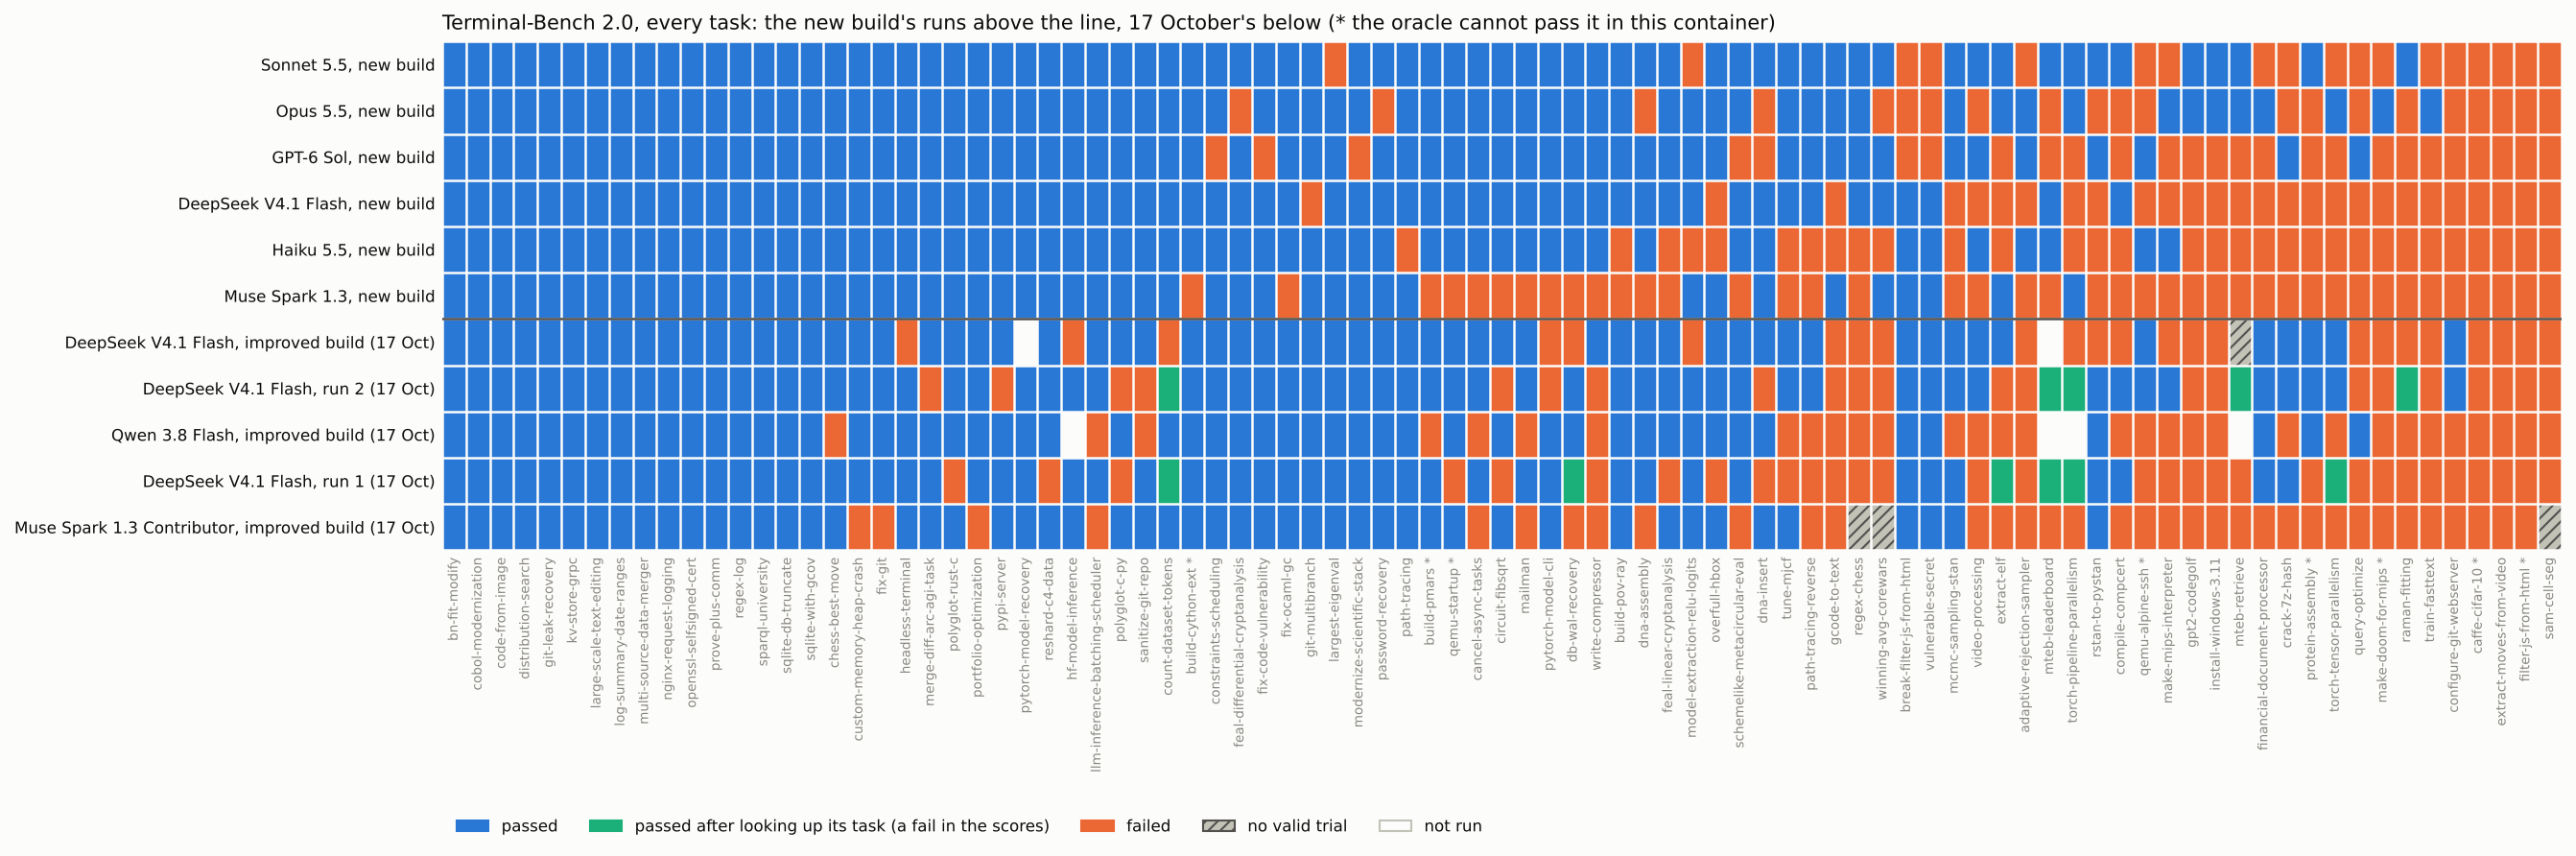

Source data for this figure (header and first rows):
task, v4.1-flash-run1, v4.1-flash-run2, v4.1-flash-improved, qwen-3.8-flash, muse-spark-1.3-contributor, sonnet-5.5, opus-5.5-new, gpt-6-sol, v4.1-flash-new, haiku-5.5, muse-spark-1.3
adaptive-rejection-sampler, fail, fail, fail, fail, fail, fail, pass, pass, fail, pass, fail
bn-fit-modify, pass, pass, pass, pass, pass, pass, pass, pass, pass, pass, pass
break-filter-js-from-html, pass, pass, pass, pass, pass, fail, fail, fail, pass, pass, pass
build-cython-ext, pass, pass, pass, pass, pass, pass, pass, pass, pass, pass, fail
build-pmars, pass, pass, pass, fail, pass, pass, pass, pass, pass, pass, fail
build-pov-ray, pass, pass, pass, pass, pass, pass, pass, pass, pass, fail, fail
caffe-cifar-10, fail, fail, fail, fail, fail, fail, fail, fail, fail, fail, fail
cancel-async-tasks, pass, pass, pass, fail, fail, pass, pass, pass, pass, pass, fail
chess-best-move, pass, pass, pass, fail, pass, pass, pass, pass, pass, pass, pass
circuit-fibsqrt, fail, fail, pass, pass, pass, pass, pass, pass, pass, pass, fail
cobol-modernization, pass, pass, pass, pass, pass, pass, pass, pass, pass, pass, pass
code-from-image, pass, pass, pass, pass, pass, pass, pass, pass, pass, pass, pass
compile-compcert, pass, pass, fail, fail, fail, pass, fail, fail, pass, fail, fail
configure-git-webserver, fail, pass, pass, fail, fail, fail, fail, fail, fail, fail, fail
constraints-scheduling, pass, pass, pass, pass, pass, pass, pass, fail, pass, pass, pass
count-dataset-tokens, pass-lookup, pass-lookup, fail, pass, pass, pass, pass, pass, pass, pass, pass
crack-7z-hash, pass, pass, pass, fail, fail, fail, fail, pass, fail, fail, fail
custom-memory-heap-crash, pass, pass, pass, pass, fail, pass, pass, pass, pass, pass, pass
db-wal-recovery, pass-lookup, pass, fail, pass, fail, pass, pass, pass, pass, pass, fail
distribution-search, pass, pass, pass, pass, pass, pass, pass, pass, pass, pass, pass
dna-assembly, pass, pass, pass, pass, fail, pass, fail, pass, pass, pass, fail
dna-insert, fail, fail, pass, pass, pass, pass, fail, fail, pass, pass, pass
extract-elf, pass-lookup, fail, pass, fail, fail, pass, pass, fail, fail, fail, pass
extract-moves-from-video, fail, fail, fail, fail, fail, fail, fail, fail, fail, fail, fail
feal-differential-cryptanalysis, pass, pass, pass, pass, pass, pass, fail, pass, pass, pass, pass
feal-linear-cryptanalysis, fail, pass, pass, pass, pass, pass, pass, pass, pass, fail, fail
filter-js-from-html, fail, fail, fail, fail, fail, fail, fail, fail, fail, fail, fail
financial-document-processor, pass, pass, pass, pass, fail, fail, pass, fail, fail, fail, fail
fix-code-vulnerability, pass, pass, pass, pass, pass, pass, pass, fail, pass, pass, pass
fix-git, pass, pass, pass, pass, fail, pass, pass, pass, pass, pass, pass
fix-ocaml-gc, pass, pass, pass, pass, pass, pass, pass, pass, pass, pass, fail
gcode-to-text, fail, fail, fail, fail, fail, pass, pass, pass, fail, fail, pass
git-leak-recovery, pass, pass, pass, pass, pass, pass, pass, pass, pass, pass, pass
git-multibranch, pass, pass, pass, pass, pass, pass, pass, pass, fail, pass, pass
gpt2-codegolf, fail, fail, fail, fail, fail, pass, pass, fail, fail, fail, fail
headless-terminal, pass, pass, fail, pass, pass, pass, pass, pass, pass, pass, pass
hf-model-inference, pass, pass, fail, , pass, pass, pass, pass, pass, pass, pass
install-windows-3.11, fail, fail, fail, fail, fail, pass, pass, fail, fail, fail, fail
kv-store-grpc, pass, pass, pass, pass, pass, pass, pass, pass, pass, pass, pass
large-scale-text-editing, pass, pass, pass, pass, pass, pass, pass, pass, pass, pass, pass
largest-eigenval, pass, pass, pass, pass, pass, fail, pass, pass, pass, pass, pass
llm-inference-batching-scheduler, pass, pass, pass, fail, fail, pass, pass, pass, pass, pass, pass
log-summary-date-ranges, pass, pass, pass, pass, pass, pass, pass, pass, pass, pass, pass
mailman, pass, pass, pass, fail, fail, pass, pass, pass, pass, pass, fail
make-doom-for-mips, fail, fail, fail, fail, fail, fail, pass, fail, fail, fail, fail
make-mips-interpreter, fail, pass, fail, fail, fail, fail, pass, fail, fail, pass, fail
mcmc-sampling-stan, pass, pass, pass, fail, pass, pass, pass, pass, fail, fail, fail
merge-diff-arc-agi-task, pass, fail, pass, pass, pass, pass, pass, pass, pass, pass, pass
model-extraction-relu-logits, pass, pass, fail, pass, pass, fail, pass, pass, pass, fail, pass
modernize-scientific-stack, pass, pass, pass, pass, pass, pass, pass, fail, pass, pass, pass
mteb-leaderboard, pass-lookup, pass-lookup, , , fail, pass, fail, fail, pass, pass, fail
mteb-retrieve, fail, pass-lookup, no-valid-trial, , fail, pass, pass, fail, fail, fail, fail
multi-source-data-merger, pass, pass, pass, pass, pass, pass, pass, pass, pass, pass, pass
nginx-request-logging, pass, pass, pass, pass, pass, pass, pass, pass, pass, pass, pass
openssl-selfsigned-cert, pass, pass, pass, pass, pass, pass, pass, pass, pass, pass, pass
overfull-hbox, fail, pass, pass, pass, pass, pass, pass, pass, fail, fail, pass
password-recovery, pass, pass, pass, pass, pass, pass, fail, pass, pass, pass, pass
path-tracing, pass, pass, pass, pass, pass, pass, pass, pass, pass, fail, pass
path-tracing-reverse, fail, pass, pass, fail, fail, pass, pass, pass, pass, fail, fail
polyglot-c-py, fail, fail, pass, pass, pass, pass, pass, pass, pass, pass, pass
... 29 more rows
